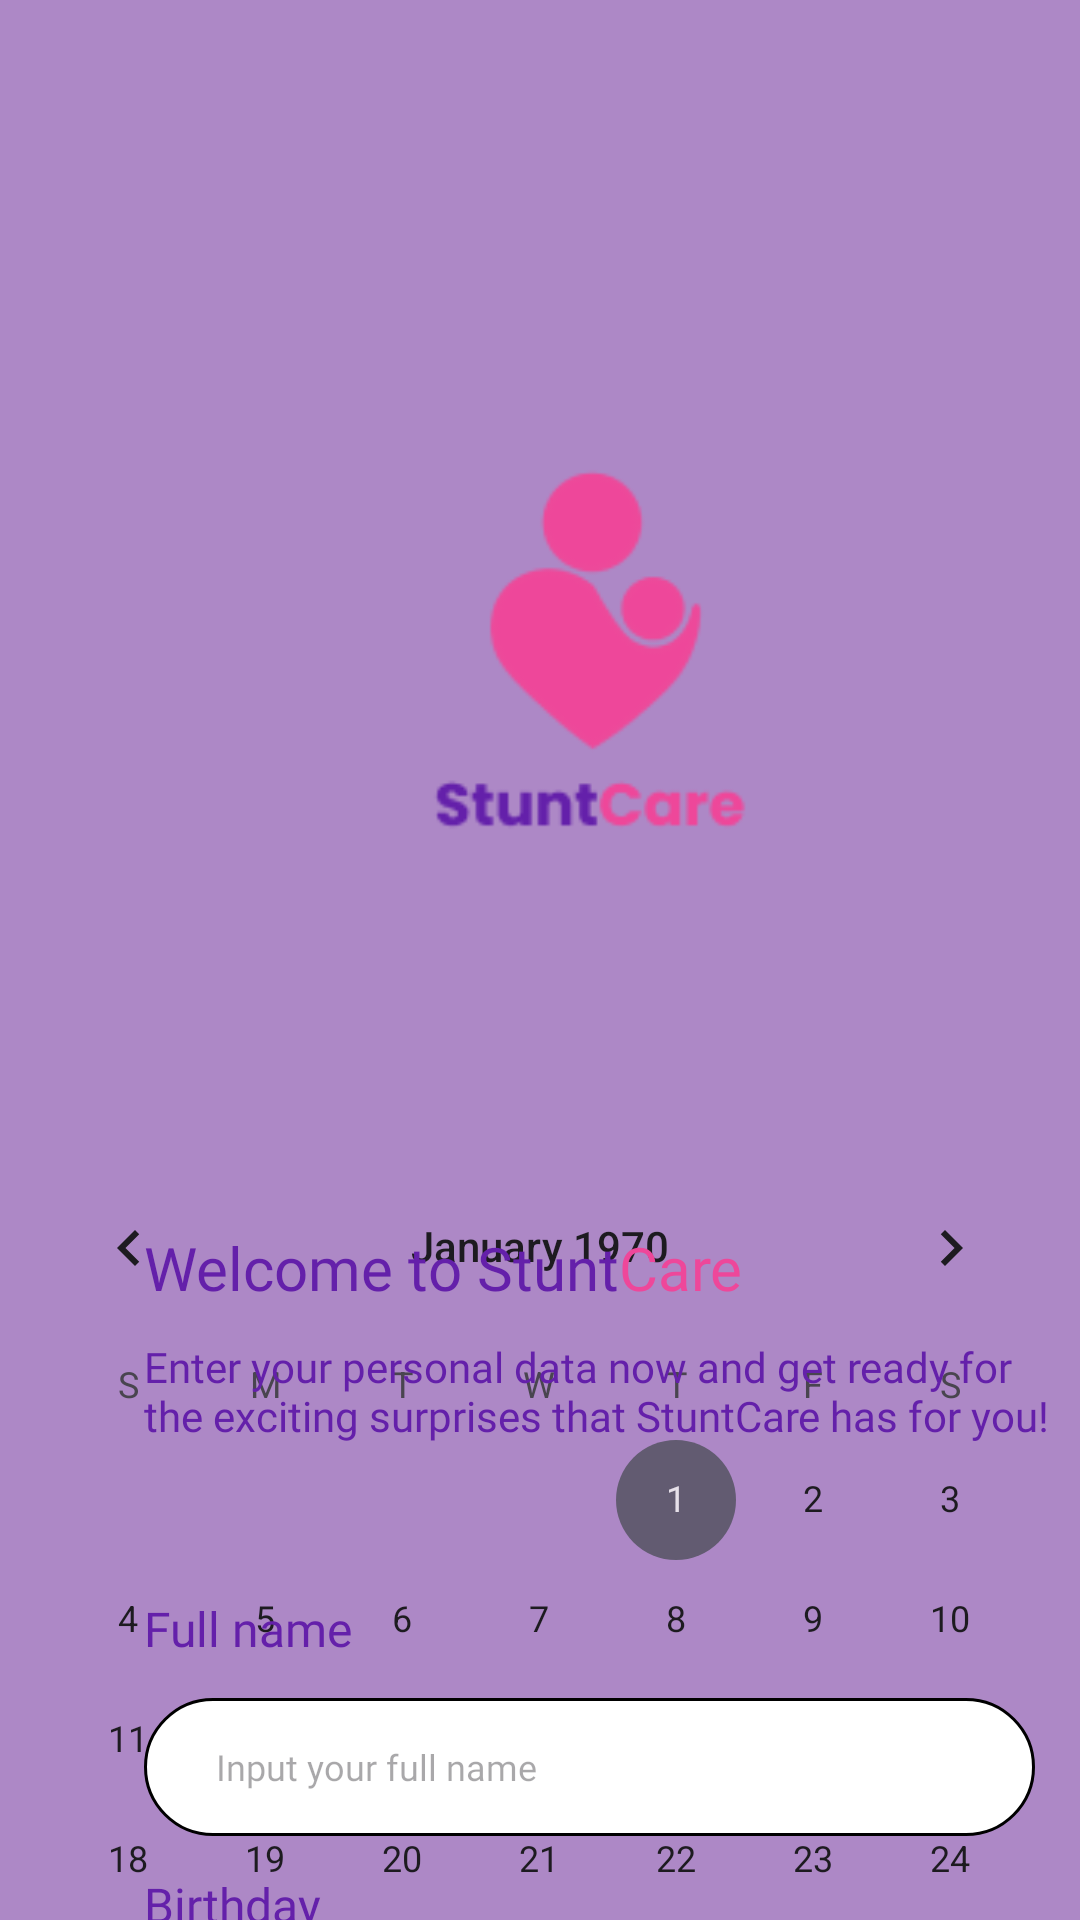

Reconstruct the res/layout file that produces this screen, plus the resources it refers to.
<!-- AndroidManifest.xml: application theme Theme.Raon -->
<!-- res/layout/activity_personal_data1.xml -->
<?xml version="1.0" encoding="utf-8"?>
<LinearLayout xmlns:android="http://schemas.android.com/apk/res/android"
    xmlns:app="http://schemas.android.com/apk/res-auto"
    xmlns:tools="http://schemas.android.com/tools"
    android:id="@+id/main"
    android:orientation="vertical"
    android:background="@color/splash_bg"
    android:layout_width="match_parent"
    android:layout_height="match_parent"
    tools:context="com.example.stuntcare.PersonalData1">

    <ImageView
        android:id="@+id/imageView3"
        android:layout_width="108dp"
        android:layout_height="131dp"
        android:layout_marginStart="143dp"
        android:layout_marginTop="151dp"
        app:srcCompat="@drawable/icon2" />

    <FrameLayout
        android:layout_width="match_parent"
        android:layout_height="wrap_content">
        <LinearLayout
            android:id="@+id/layout2"
            android:layout_marginTop="100dp"
            android:layout_width="match_parent"
            android:layout_height="wrap_content"
            android:background="@drawable/pemisah">
        <CalendarView
            android:id="@+id/calendar"
            android:layout_width="match_parent"
            android:layout_height="wrap_content"
            android:layout_gravity="center"
            android:visibility="visible" />
        </LinearLayout>

        <LinearLayout
            android:id="@+id/layout"
            android:layout_width="match_parent"
            android:layout_height="1000dp"
            android:layout_marginTop="90dp"
            android:background="@drawable/pemisah"
            android:orientation="vertical">

            <LinearLayout
                android:layout_width="wrap_content"
                android:layout_height="wrap_content"
                android:orientation="horizontal">

                <TextView
                    android:id="@+id/textView6"
                    android:layout_width="wrap_content"
                    android:layout_height="28dp"
                    android:layout_marginStart="48dp"
                    android:layout_marginTop="37dp"
                    android:fontFamily="@font/poppins_bold"
                    android:text="@string/welcome"
                    android:textColor="@color/text_color_register"
                    android:textSize="20sp" />

                <TextView
                    android:layout_width="wrap_content"
                    android:layout_height="28dp"
                    android:layout_marginTop="37dp"
                    android:fontFamily="@font/poppins_bold"
                    android:text="Care"
                    android:textColor="@color/icon_color"
                    android:textSize="20sp" />
            </LinearLayout>

            <TextView
                android:id="@+id/textView9"
                android:layout_width="310dp"
                android:layout_height="60dp"
                android:layout_marginStart="48dp"
                android:layout_marginTop="9dp"
                android:fontFamily="@font/poppins_rg"
                android:text="@string/enter"
                android:textColor="@color/text_color_register" />

            <TextView
                android:id="@+id/textView10"
                android:layout_width="80dp"
                android:layout_height="22dp"
                android:layout_marginStart="48dp"
                android:layout_marginTop="26dp"
                android:fontFamily="@font/poppins_semibold"
                android:text="@string/fullName"
                android:textColor="@color/text_color_register"
                android:textSize="16sp" />

            <EditText
                android:id="@+id/editTextText4"
                android:layout_width="297dp"
                android:layout_height="46dp"
                android:layout_marginStart="48dp"
                android:layout_marginTop="12dp"
                android:background="@drawable/button"
                android:ems="10"
                android:fontFamily="@font/poppins_semibold"
                android:hint="@string/inputName"
                android:inputType="text"
                android:paddingStart="24dp"
                android:paddingEnd="24dp"
                android:textColor="@color/text_color_register"
                android:textSize="12sp" />

            <TextView
                android:id="@+id/textView11"
                android:layout_width="wrap_content"
                android:layout_height="wrap_content"
                android:layout_marginStart="48dp"
                android:layout_marginTop="12dp"
                android:fontFamily="@font/poppins_semibold"
                android:text="@string/birthday"
                android:textColor="@color/text_color_register"
                android:textSize="16sp" />

            <EditText
                android:id="@+id/date"
                android:layout_width="297dp"
                android:layout_height="46dp"
                android:layout_marginStart="48dp"
                android:layout_marginTop="12dp"
                android:background="@drawable/button"
                android:ems="10"
                android:fontFamily="@font/poppins_semibold"
                android:hint="input your birthday"
                android:inputType="date"
                android:paddingStart="24dp"
                android:paddingEnd="24dp"
                android:textColor="@color/text_color_register"
                android:textSize="12sp" />

            <androidx.appcompat.widget.AppCompatButton
                android:id="@+id/btn_confirm"
                android:layout_width="297dp"
                android:layout_height="46dp"
                android:layout_marginStart="48dp"
                android:layout_marginTop="40dp"
                android:background="@drawable/border2"
                android:fontFamily="@font/poppins_bold"
                android:text="Confirm"
                android:textAllCaps="false"
                android:textColor="@color/white" />

        </LinearLayout>

    </FrameLayout>
</LinearLayout>
<!-- resources referenced by this layout -->
<resources>
  <color name="icon_color">#EE479A</color>
  <color name="splash_bg">#AD88C6</color>
  <color name="text_color_register">#6420AA</color>
  <color name="white">#FFFFFFFF</color>
  <!-- drawable border2 (drawable) -->
  <?xml version="1.0" encoding="utf-8"?>
  <shape xmlns:android="http://schemas.android.com/apk/res/android">
  
      <corners android:radius="30dp"/>
      <solid android:color="@color/text_color_register"/>
  </shape>
  <!-- drawable button (drawable) -->
  <?xml version="1.0" encoding="utf-8"?>
  <selector xmlns:android="http://schemas.android.com/apk/res/android">
  
      <item android:state_enabled="true" android:state_focused="true">
          <shape android:shape="rectangle">
              <solid android:color="@color/white"/>
              <corners android:radius="32dp"/>
              <stroke android:color="@color/text_color_register" android:width="1dp"/>
          </shape>
      </item>
  
      <item android:state_enabled="true">
          <shape android:shape="rectangle">
              <solid android:color="@android:color/white"/>
              <corners android:radius="32dp"/>
              <stroke android:color="@android:color/background_dark" android:width="1dp"/>
          </shape>
      </item>
  
  </selector>
  <!-- drawable icon2: png bitmap (drawable, 5512 bytes) -->
  <string name="birthday">Birthday</string>
  <string name="enter">Enter your personal data now and get ready for the exciting surprises that StuntCare has for you!</string>
  <string name="fullName">Full name</string>
  <string name="inputName">Input your full name</string>
  <string name="welcome">Welcome to Stunt</string>
  <style name="Theme.Raon" parent="Base.Theme.Raon" />
  <style name="Base.Theme.Raon" parent="Theme.Material3.DayNight.NoActionBar">
          
          
          <item name="floatingActionButtonStyle">@style/FloatingButtonStyle</item>
      </style>
  <style name="FloatingButtonStyle" parent="Widget.Design.FloatingActionButton">
          <item name="shapeAppearanceOverlay">@style/FabShapeStyle</item>
      </style>
  <style name="FabShapeStyle" parent="ShapeAppearance.MaterialComponents.SmallComponent">
          <item name="cornerSize">50%</item>
      </style>
</resources>
